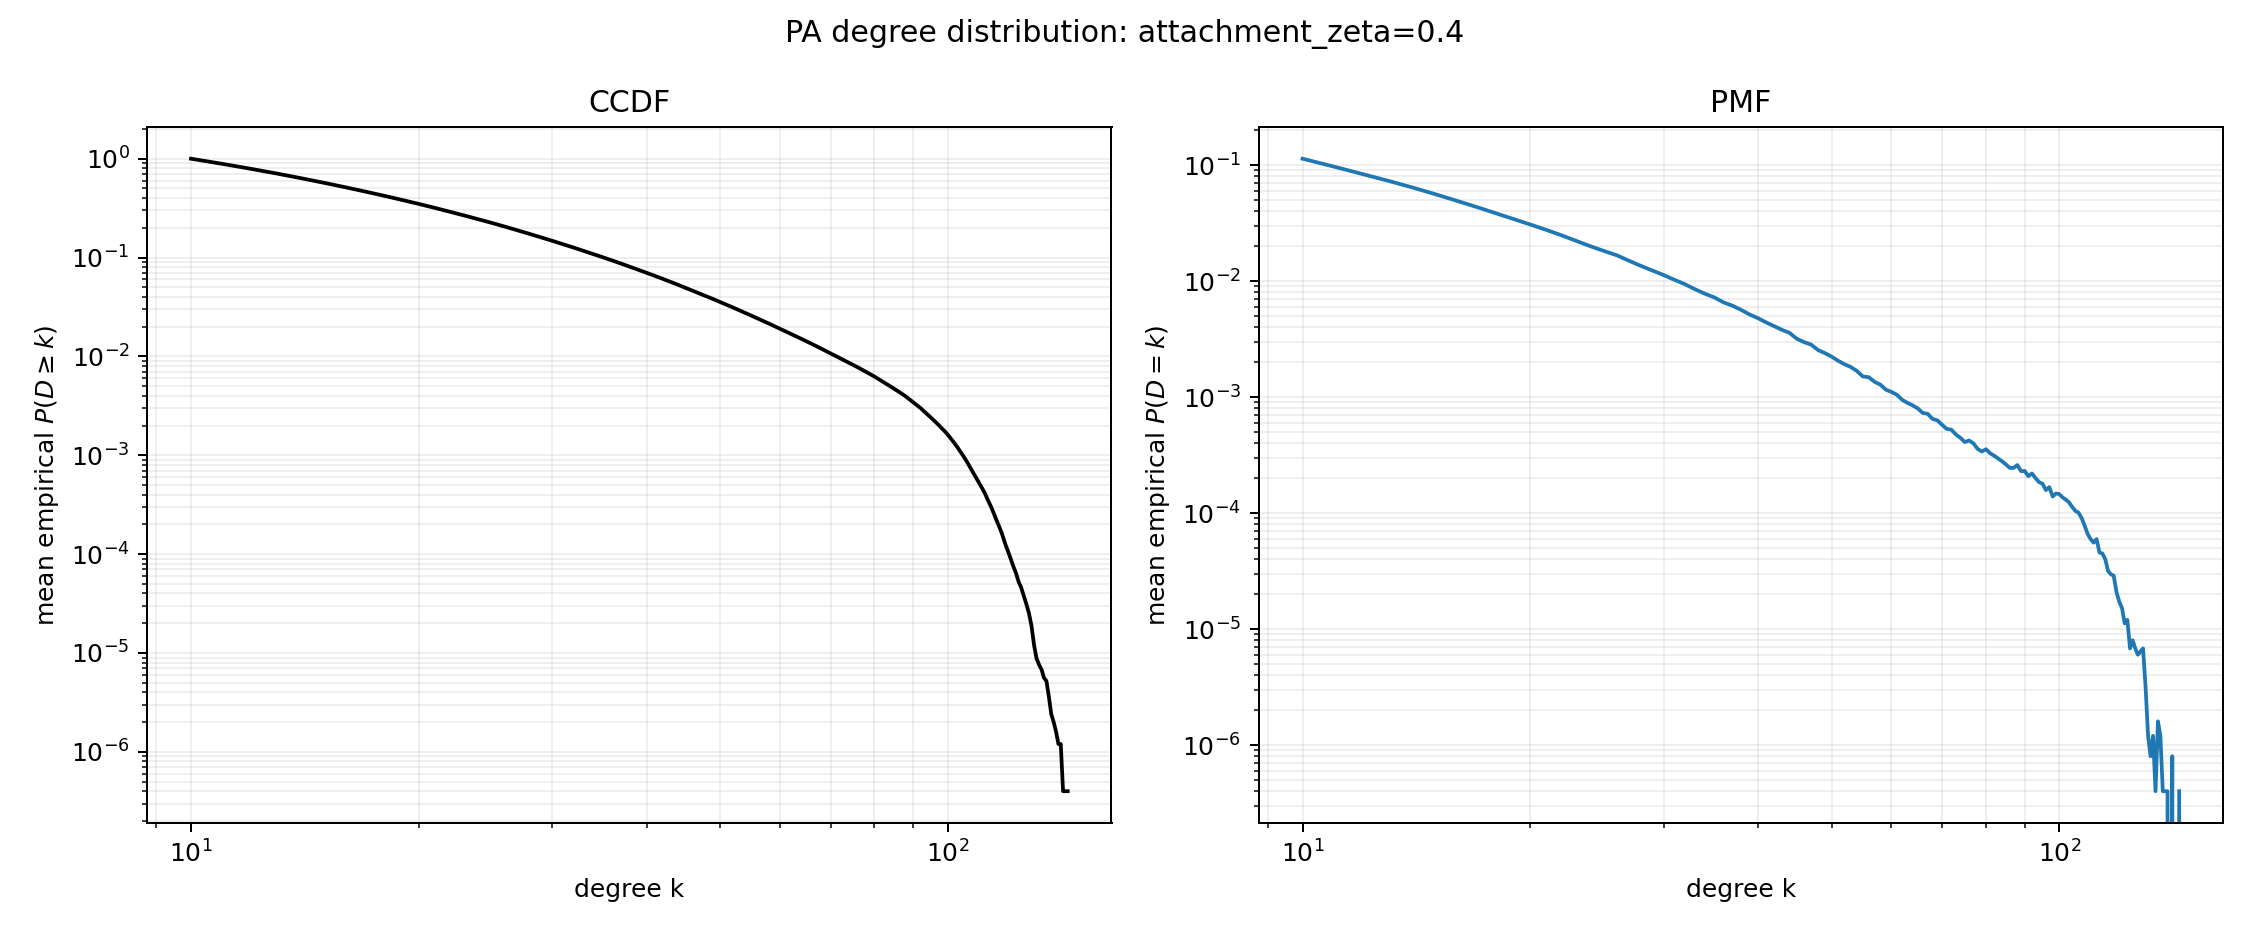

Data behind this chart, as committed beside it:
degree, mean_ccdf, standard_error
10, 1.0, 0.0
11, 0.8867, 0.0001362
12, 0.7898, 0.000151
13, 0.7063, 0.0001514
14, 0.6334, 0.000154
15, 0.5696, 0.0001631
16, 0.5138, 0.000161
17, 0.4647, 0.0001524
18, 0.4213, 0.0001447
19, 0.3829, 0.0001334
20, 0.3487, 0.0001322
21, 0.318, 0.0001331
22, 0.2904, 0.0001273
23, 0.2657, 0.0001253
24, 0.2435, 0.0001199
25, 0.2235, 0.0001159
26, 0.2053, 0.0001118
27, 0.1887, 0.0001109
28, 0.1737, 0.0001047
29, 0.1602, 0.0001028
30, 0.1479, 9.903649820117785e-05
31, 0.1367, 9.542284085644397e-05
32, 0.1264, 9.549643982913747e-05
33, 0.117, 9.001426562513335e-05
34, 0.1085, 8.764395818773604e-05
35, 0.1007, 8.496616985624384e-05
36, 0.09351, 8.898689462403809e-05
37, 0.08697, 8.747478720633499e-05
38, 0.08085, 8.30603788401313e-05
39, 0.07522, 7.831504947293269e-05
40, 0.07008, 7.658628413649323e-05
41, 0.06531, 7.351163118745004e-05
42, 0.06092, 6.989989062522802e-05
43, 0.05684, 6.810233017121733e-05
44, 0.05304, 6.537884418168514e-05
45, 0.04947, 6.519211381299745e-05
46, 0.04629, 6.378647748088022e-05
47, 0.04332, 6.35703892451317e-05
48, 0.04049, 6.313191583973348e-05
49, 0.03795, 6.137764830476029e-05
50, 0.03556, 5.827215259053908e-05
51, 0.03333, 5.6203820322444945e-05
52, 0.03127, 5.675077604017697e-05
53, 0.02936, 5.445841494127267e-05
54, 0.02754, 5.197656324010376e-05
55, 0.02586, 5.0838891271657975e-05
56, 0.02436, 5.026370858583361e-05
57, 0.02287, 4.823923016232025e-05
58, 0.02152, 4.4939415908580834e-05
59, 0.02024, 4.4166796258994914e-05
60, 0.01909, 4.3495652006688836e-05
61, 0.01798, 4.192368292958958e-05
62, 0.01693, 4.0631393531117786e-05
63, 0.01599, 4.0739064087008314e-05
64, 0.0151, 3.9590995109842535e-05
65, 0.01425, 3.714511001998504e-05
66, 0.01345, 3.693599946004202e-05
67, 0.01272, 3.5829831616508254e-05
68, 0.01201, 3.560459766307575e-05
69, 0.01136, 3.5164182907029675e-05
... 75 more rows
